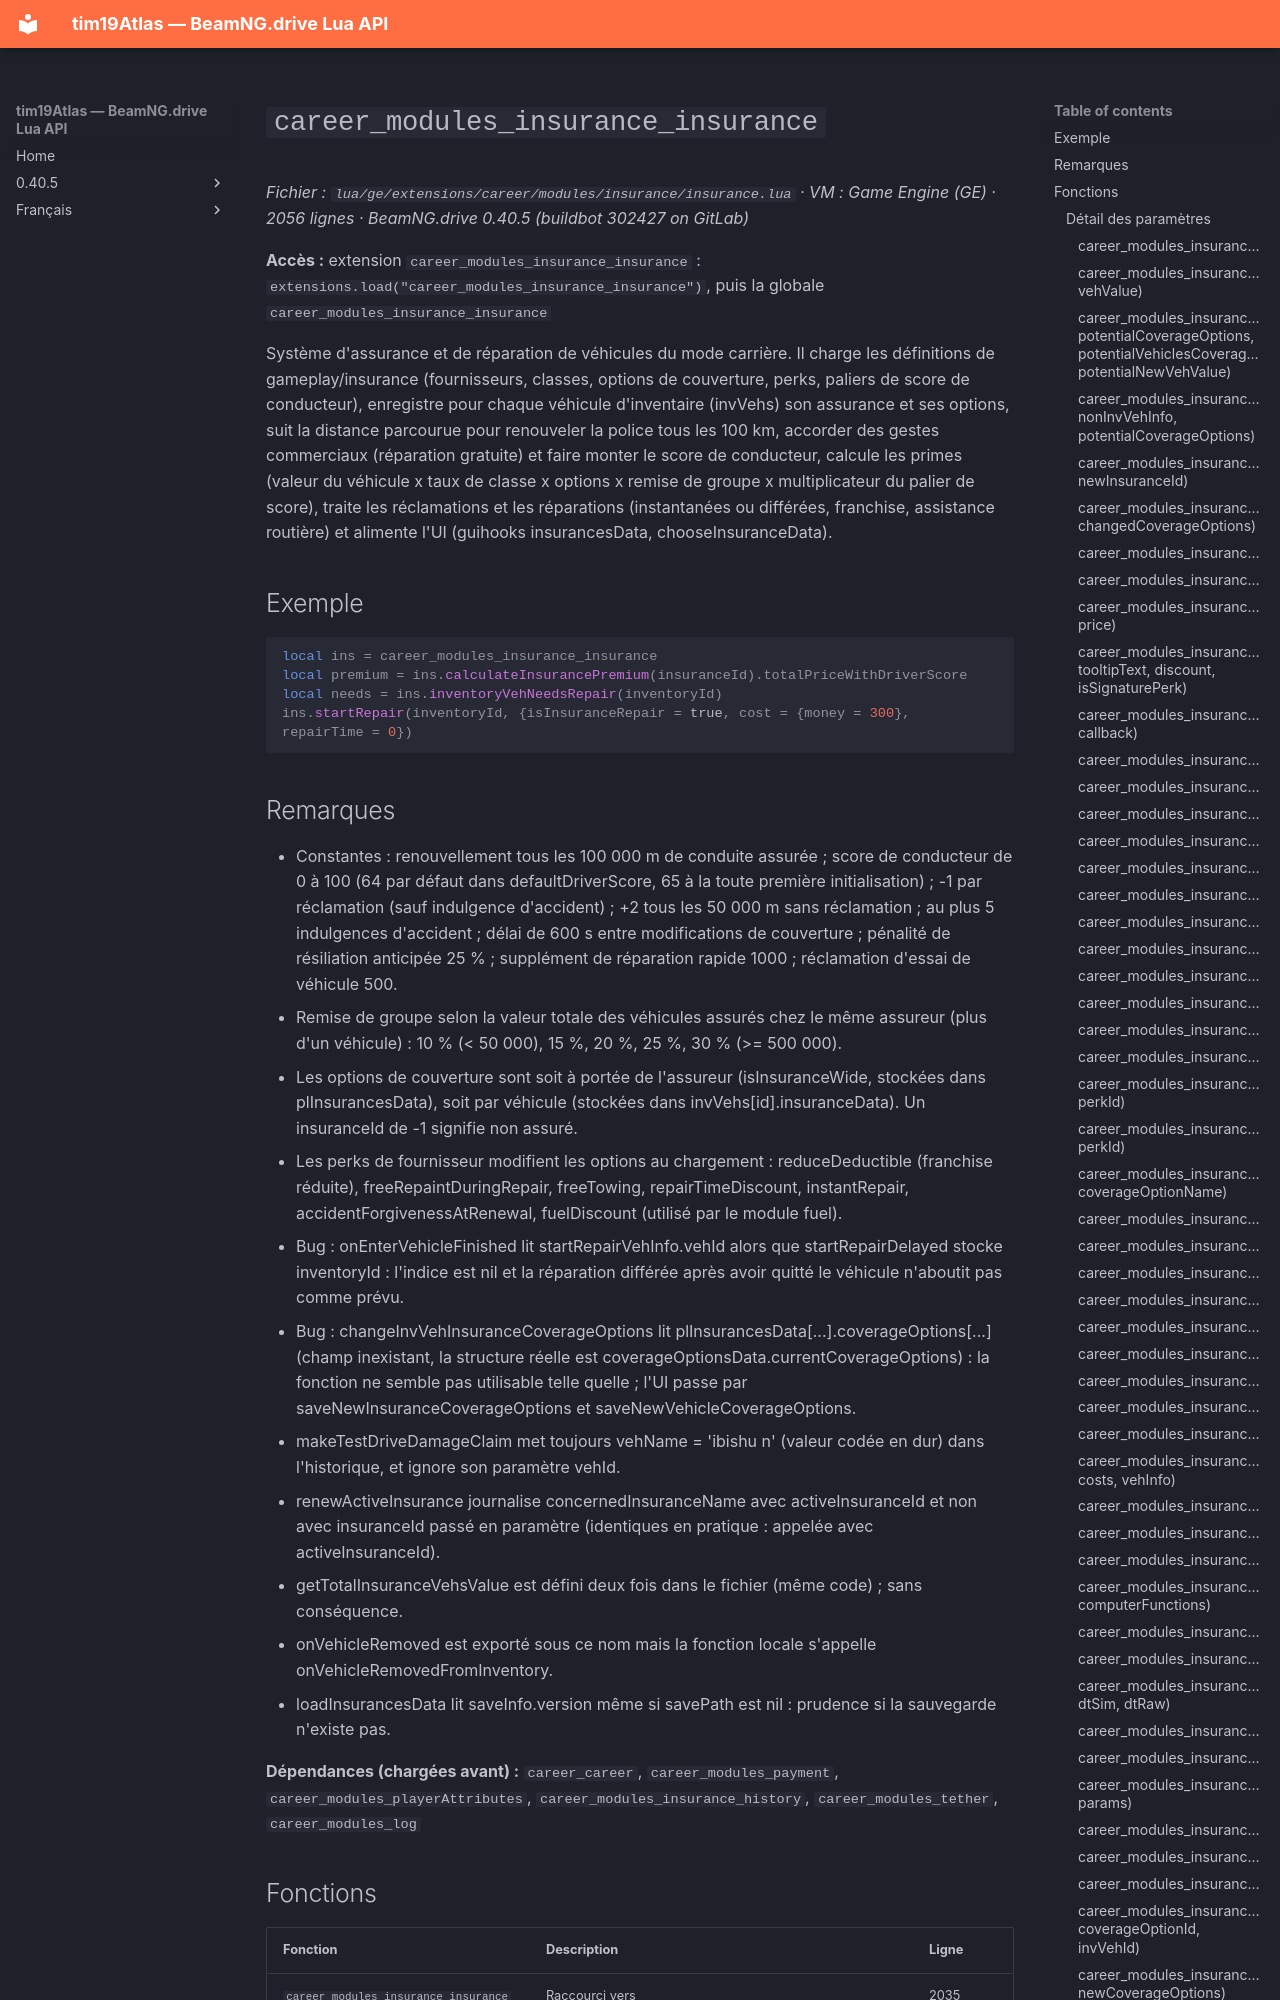

repository: Tim0219800/beamng-lua-atlas · page: fr/0.40.5/ge/extensions/career/modules/insurance/insurance.html · generator: mkdocs

# `career_modules_insurance_insurance`

*Fichier : `lua/ge/extensions/career/modules/insurance/insurance.lua` · VM : Game Engine (GE) · 2056 lignes · BeamNG.drive 0.40.5 (buildbot 302427 on GitLab)*

**Accès :** extension `career_modules_insurance_insurance` : `extensions.load("career_modules_insurance_insurance")`, puis la globale `career_modules_insurance_insurance`

Système d'assurance et de réparation de véhicules du mode carrière. Il charge les définitions de gameplay/insurance (fournisseurs, classes, options de couverture, perks, paliers de score de conducteur), enregistre pour chaque véhicule d'inventaire (invVehs) son assurance et ses options, suit la distance parcourue pour renouveler la police tous les 100 km, accorder des gestes commerciaux (réparation gratuite) et faire monter le score de conducteur, calcule les primes (valeur du véhicule x taux de classe x options x remise de groupe x multiplicateur du palier de score), traite les réclamations et les réparations (instantanées ou différées, franchise, assistance routière) et alimente l'UI (guihooks insurancesData, chooseInsuranceData).

## Exemple

```lua
local ins = career_modules_insurance_insurance
local premium = ins.calculateInsurancePremium(insuranceId).totalPriceWithDriverScore
local needs = ins.inventoryVehNeedsRepair(inventoryId)
ins.startRepair(inventoryId, {isInsuranceRepair = true, cost = {money = 300}, repairTime = 0})
```

## Remarques

- Constantes : renouvellement tous les 100 000 m de conduite assurée ; score de conducteur de 0 à 100 (64 par défaut dans defaultDriverScore, 65 à la toute première initialisation) ; -1 par réclamation (sauf indulgence d'accident) ; +2 tous les 50 000 m sans réclamation ; au plus 5 indulgences d'accident ; délai de 600 s entre modifications de couverture ; pénalité de résiliation anticipée 25 % ; supplément de réparation rapide 1000 ; réclamation d'essai de véhicule 500.
- Remise de groupe selon la valeur totale des véhicules assurés chez le même assureur (plus d'un véhicule) : 10 % (< 50 000), 15 %, 20 %, 25 %, 30 % (>= 500 000).
- Les options de couverture sont soit à portée de l'assureur (isInsuranceWide, stockées dans plInsurancesData), soit par véhicule (stockées dans invVehs[id].insuranceData). Un insuranceId de -1 signifie non assuré.
- Les perks de fournisseur modifient les options au chargement : reduceDeductible (franchise réduite), freeRepaintDuringRepair, freeTowing, repairTimeDiscount, instantRepair, accidentForgivenessAtRenewal, fuelDiscount (utilisé par le module fuel).
- Bug : onEnterVehicleFinished lit startRepairVehInfo.vehId alors que startRepairDelayed stocke inventoryId : l'indice est nil et la réparation différée après avoir quitté le véhicule n'aboutit pas comme prévu.
- Bug : changeInvVehInsuranceCoverageOptions lit plInsurancesData[...].coverageOptions[...] (champ inexistant, la structure réelle est coverageOptionsData.currentCoverageOptions) : la fonction ne semble pas utilisable telle quelle ; l'UI passe par saveNewInsuranceCoverageOptions et saveNewVehicleCoverageOptions.
- makeTestDriveDamageClaim met toujours vehName = 'ibishu n' (valeur codée en dur) dans l'historique, et ignore son paramètre vehId.
- renewActiveInsurance journalise concernedInsuranceName avec activeInsuranceId et non avec insuranceId passé en paramètre (identiques en pratique : appelée avec activeInsuranceId).
- getTotalInsuranceVehsValue est défini deux fois dans le fichier (même code) ; sans conséquence.
- onVehicleRemoved est exporté sous ce nom mais la fonction locale s'appelle onVehicleRemovedFromInventory.
- loadInsurancesData lit saveInfo.version même si savePath est nil : prudence si la sauvegarde n'existe pas.

**Dépendances (chargées avant) :** `career_career`, `career_modules_payment`, `career_modules_playerAttributes`, `career_modules_insurance_history`, `career_modules_tether`, `career_modules_log`
